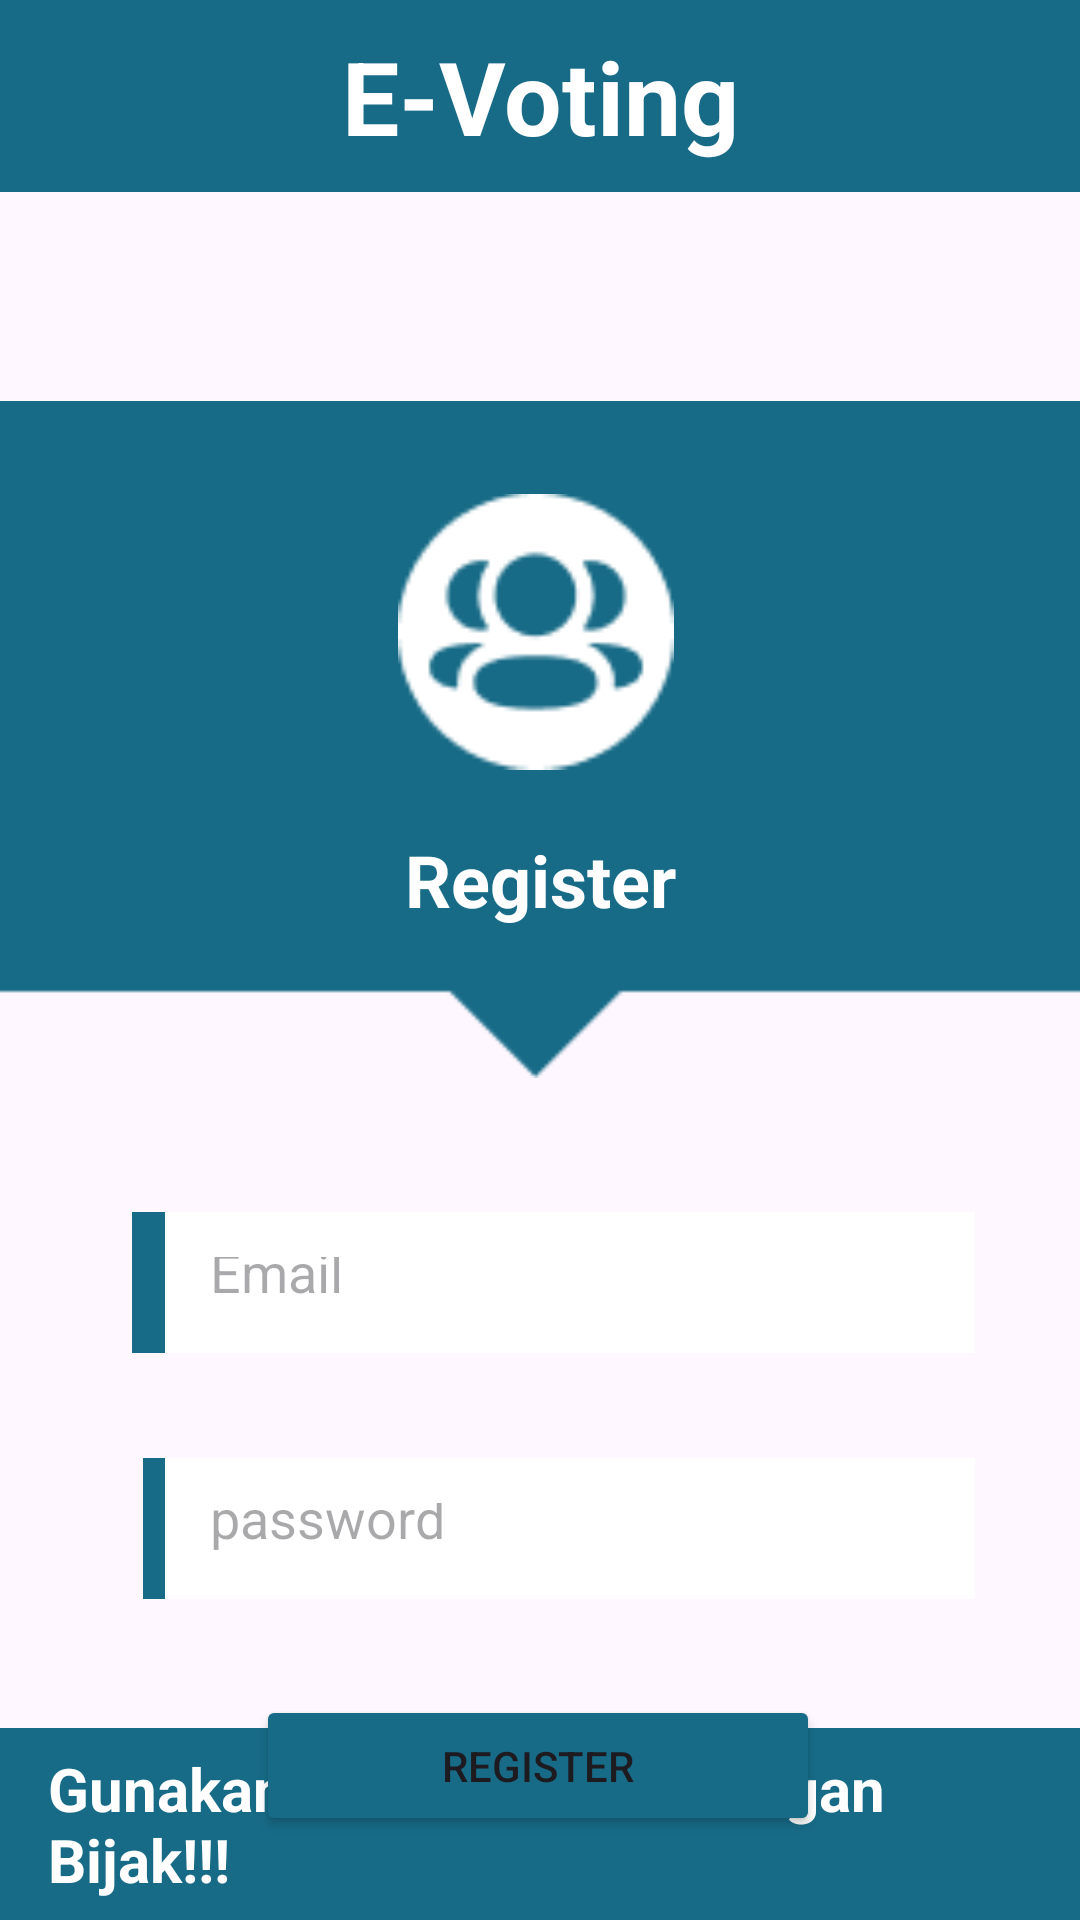

Layout XML and referenced resources for this Android screen:
<!-- AndroidManifest.xml: application theme Theme.PTBKel1 -->
<!-- res/layout/activity_register.xml -->
<?xml version="1.0" encoding="utf-8"?>
<androidx.constraintlayout.widget.ConstraintLayout xmlns:android="http://schemas.android.com/apk/res/android"
    xmlns:app="http://schemas.android.com/apk/res-auto"
    xmlns:tools="http://schemas.android.com/tools"
    android:layout_width="match_parent"
    android:layout_height="match_parent"
    tools:context=".Register">

    <androidx.appcompat.widget.Toolbar
        android:id="@+id/toolbar"
        android:layout_width="match_parent"
        android:layout_height="?attr/actionBarSize"
        android:background="@color/biru"
        app:popupTheme="@style/Theme.PTBkel1.PopupOverlay">

        <TextView
            android:layout_width="wrap_content"
            android:layout_height="wrap_content"
            android:layout_gravity="center_horizontal"
            android:text="@string/e_voting1"
            android:textColor="#FFFFFF"
            android:textSize="34sp"
            android:textStyle="bold"
            tools:layout_editor_absoluteX="320dp"
            tools:layout_editor_absoluteY="16dp" />
    </androidx.appcompat.widget.Toolbar>

    <androidx.appcompat.widget.Toolbar
        android:id="@+id/toolbar3"
        android:layout_width="match_parent"
        android:layout_height="?attr/actionBarSize"
        android:background="@color/biru"
        app:layout_constraintBottom_toBottomOf="parent"
        app:layout_constraintEnd_toEndOf="parent"
        app:layout_constraintStart_toStartOf="parent"
        app:popupTheme="@style/Theme.PTBkel1.PopupOverlay">

        <TextView
            android:layout_width="wrap_content"
            android:layout_height="wrap_content"
            android:layout_gravity="center_horizontal"
            android:text="@string/gunakan_hak_suaramu_dengan_bijak"
            android:textColor="#FFFFFF"
            android:textSize="20sp"
            android:textStyle="bold"
            tools:layout_editor_absoluteX="320dp"
            tools:layout_editor_absoluteY="16dp" />
    </androidx.appcompat.widget.Toolbar>

    <ImageView
        android:id="@+id/imageView2"
        android:layout_width="417dp"
        android:layout_height="245dp"
        android:layout_marginTop="60dp"
        app:layout_constraintEnd_toEndOf="parent"
        app:layout_constraintStart_toStartOf="parent"
        app:layout_constraintTop_toBottomOf="@+id/toolbar"
        app:srcCompat="@drawable/group3" />

    <ImageView
        android:id="@+id/imageView3"
        android:layout_width="92dp"
        android:layout_height="109dp"
        app:layout_constraintBottom_toBottomOf="@+id/imageView2"
        app:layout_constraintEnd_toEndOf="@+id/imageView2"
        app:layout_constraintHorizontal_bias="0.495"
        app:layout_constraintStart_toStartOf="@+id/imageView2"
        app:layout_constraintTop_toTopOf="@+id/imageView2"
        app:layout_constraintVertical_bias="0.235"
        app:srcCompat="@drawable/group2" />

    <ImageView
        android:id="@+id/imageView6"
        android:layout_width="54dp"
        android:layout_height="47dp"
        android:layout_marginStart="44dp"
        android:layout_marginTop="35dp"
        android:background="@drawable/user"
        app:layout_constraintStart_toStartOf="parent"
        app:layout_constraintTop_toBottomOf="@+id/imageView2"
        tools:srcCompat="@drawable/user" />

    <EditText
        android:id="@+id/TextEmailRegister"
        android:layout_width="270dp"
        android:layout_height="47dp"
        android:layout_margin="35dp"
        android:layout_marginStart="-20dp"
        android:layout_marginTop="32dp"
        android:layout_marginEnd="60dp"
        android:background="@color/white"
        android:ellipsize="none"
        android:inputType="textEmailAddress"
        android:hint="Email"
        android:padding="15dp"
        android:textAlignment="textStart"
        android:textColor="@color/abu_abu"
        app:layout_constraintEnd_toEndOf="parent"
        app:layout_constraintHorizontal_bias="1.0"
        app:layout_constraintStart_toEndOf="@+id/imageView6"
        app:layout_constraintTop_toBottomOf="@+id/imageView2" />

    <ImageView
        android:id="@+id/imageView7"
        android:layout_width="54dp"
        android:layout_height="47dp"
        android:layout_marginStart="44dp"
        android:layout_marginTop="35dp"
        android:adjustViewBounds="true"
        android:cropToPadding="true"
        app:layout_constraintStart_toStartOf="parent"
        app:layout_constraintTop_toBottomOf="@+id/imageView6"
        app:srcCompat="@drawable/vector" />

    <EditText
        android:id="@+id/TextPasswordRegister"
        android:layout_width="270dp"
        android:layout_height="47dp"
        android:layout_margin="35dp"
        android:layout_marginTop="14dp"
        android:layout_marginEnd="60dp"
        android:background="@color/white"
        android:ellipsize="none"
        android:inputType="textPassword"
        android:padding="15dp"
        android:hint="@string/password"
        android:textColor="@color/abu_abu"
        app:layout_constraintEnd_toEndOf="parent"
        app:layout_constraintHorizontal_bias="1.0"
        app:layout_constraintStart_toEndOf="@+id/imageView7"
        app:layout_constraintTop_toBottomOf="@+id/TextEmailRegister" />

    <Button
        android:id="@+id/button_register"
        android:layout_width="188dp"
        android:layout_height="47dp"
        android:layout_marginTop="32dp"
        android:backgroundTint="@color/biru"
        android:text="@string/register"
        app:layout_constraintEnd_toEndOf="parent"
        app:layout_constraintHorizontal_bias="0.497"
        app:layout_constraintStart_toStartOf="parent"
        app:layout_constraintTop_toBottomOf="@+id/TextPasswordRegister" />

    <TextView
        android:id="@+id/textView6"
        android:layout_width="wrap_content"
        android:layout_height="wrap_content"
        android:text="@string/register"
        android:textColor="#FFFFFF"
        android:textSize="24sp"
        android:textStyle="bold"
        app:layout_constraintBottom_toBottomOf="@+id/imageView2"
        app:layout_constraintEnd_toEndOf="parent"
        app:layout_constraintStart_toStartOf="parent"
        app:layout_constraintTop_toBottomOf="@+id/imageView3"
        app:layout_constraintVertical_bias="0.166" />

    <TextView
        android:id="@+id/tv_to_login"
        android:layout_width="wrap_content"
        android:layout_height="wrap_content"
        android:text="@string/login"
        android:textAlignment="center"
        android:textColor="@color/biru_muda"
        android:textSize="16sp"
        android:textStyle="bold"
        app:layout_constraintBottom_toTopOf="@+id/toolbar3"
        app:layout_constraintEnd_toEndOf="parent"
        app:layout_constraintStart_toStartOf="parent"
        app:layout_constraintTop_toBottomOf="@+id/button_register" />

</androidx.constraintlayout.widget.ConstraintLayout>
<!-- resources referenced by this layout -->
<resources>
  <color name="abu_abu">#D9D9D9</color>
  <color name="biru">#176B87</color>
  <color name="biru_muda">#2498BF</color>
  <color name="white">#FFFFFFFF</color>
  <!-- drawable group2: png bitmap (drawable, 2091 bytes) -->
  <!-- drawable group3: png bitmap (drawable, 1309 bytes) -->
  <!-- drawable user: png bitmap (drawable, 1019 bytes) -->
  <!-- drawable vector: png bitmap (drawable, 758 bytes) -->
  <string name="e_voting1">E-Voting</string>
  <string name="gunakan_hak_suaramu_dengan_bijak">Gunakan Hak Suaramu Dengan Bijak!!!</string>
  <string name="login">Login</string>
  <string name="password">password</string>
  <string name="register">Register</string>
  <style name="Theme.PTBkel1.PopupOverlay" parent="ThemeOverlay.AppCompat.Light" />
  <style name="Theme.PTBKel1" parent="Base.Theme.PTBKel1" />
  <style name="Base.Theme.PTBKel1" parent="Theme.Material3.DayNight.NoActionBar">
          
          
      </style>
</resources>
